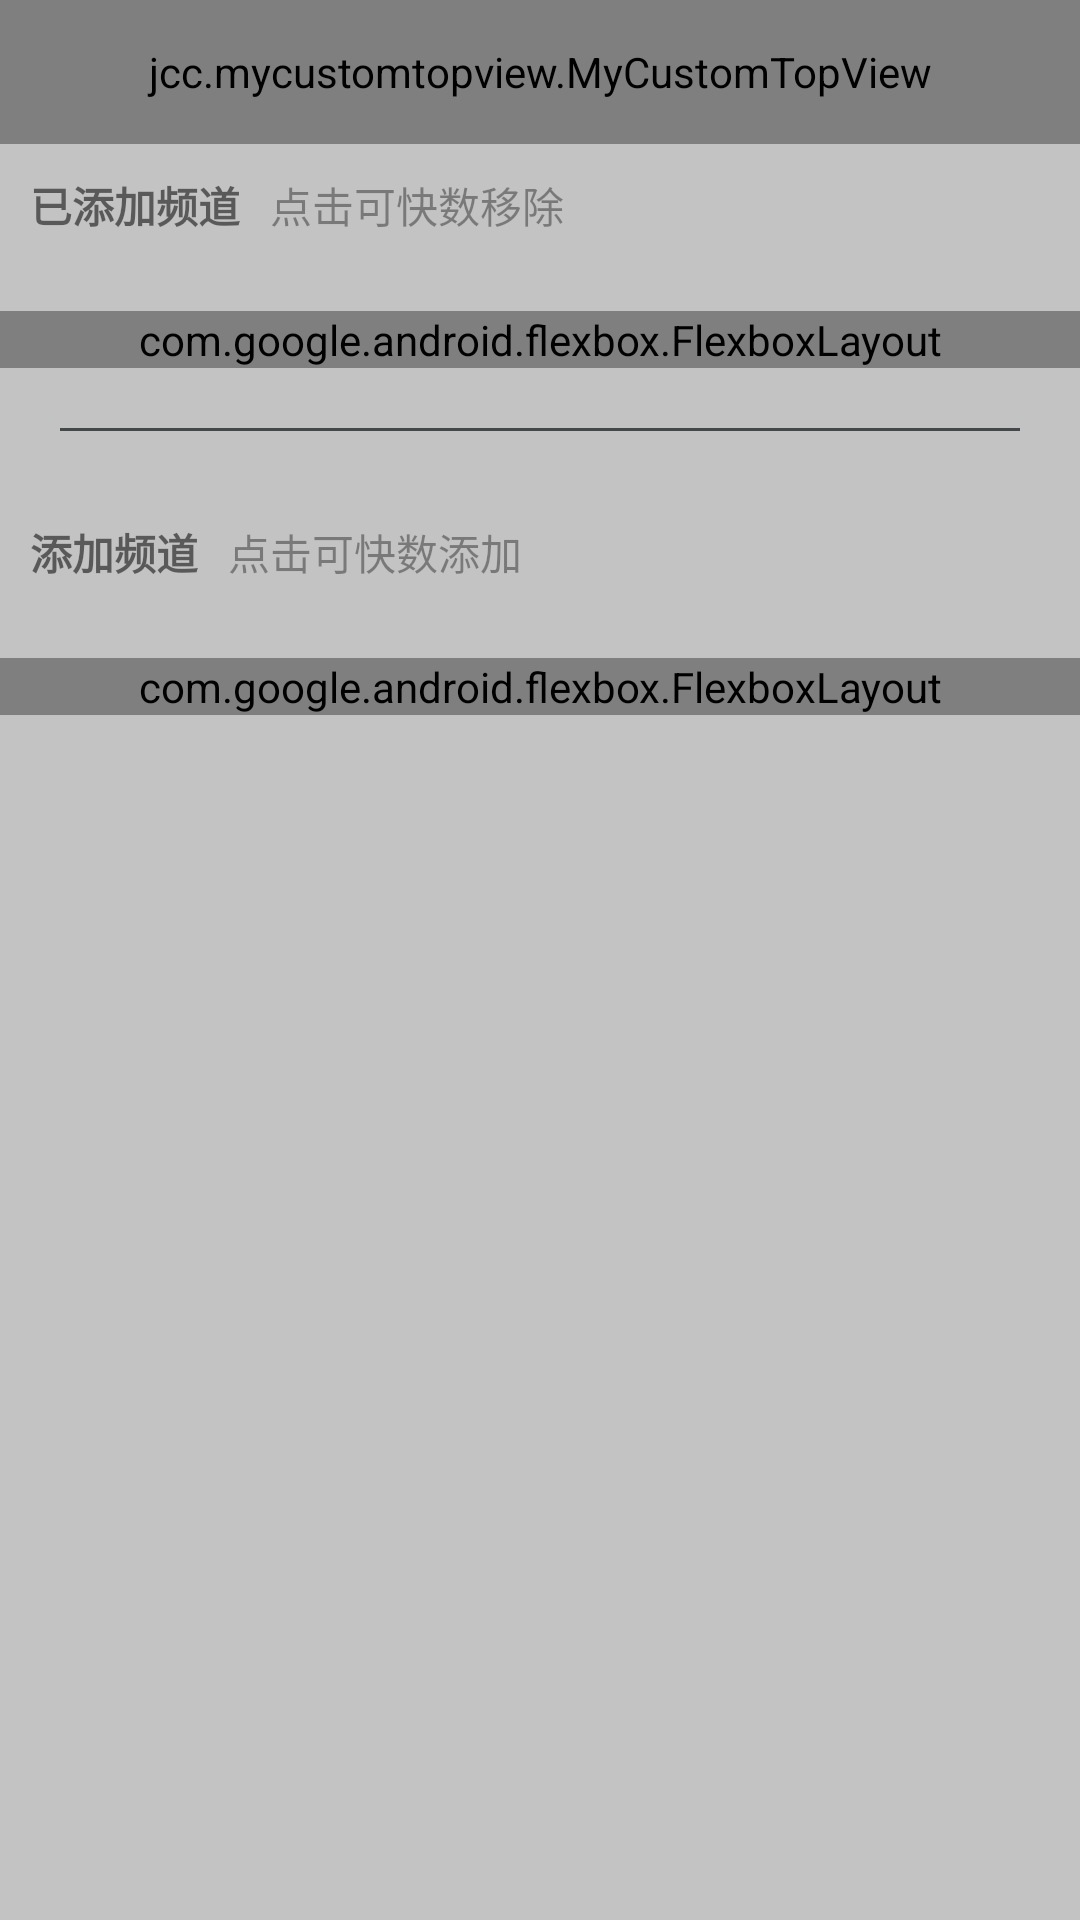

Here is an Android app screen rendered from its layout file. Give the layout XML and the strings, colors and styles it references.
<!-- AndroidManifest.xml: application theme AppTheme -->
<!-- res/layout/activity_channel.xml -->
<?xml version="1.0" encoding="utf-8"?>
<RelativeLayout xmlns:android="http://schemas.android.com/apk/res/android"
    xmlns:tools="http://schemas.android.com/tools"
    android:layout_width="match_parent"
    android:layout_height="match_parent"
    xmlns:app="http://schemas.android.com/apk/res-auto"
    tools:context=".view.activity.ChannelActivity"
    android:background="@color/colorgray">
    <jcc.mycustomtopview.MyCustomTopView
        android:layout_width="match_parent"
        android:layout_height="48dp"
        app:leftImgView="@drawable/aditop"
        app:centerTextTitle="频道"
        android:paddingTop="12dp"
        android:paddingBottom="12dp"
        android:id="@+id/channel_TopView"/>
    <TextView
        android:layout_marginTop="10dp"
        android:layout_below="@id/channel_TopView"
        android:layout_width="wrap_content"
        android:layout_height="wrap_content"
        android:text="已添加频道"
        android:textStyle="bold"
        android:layout_margin="10dp"
        android:id="@+id/tv1"
        />
    <TextView
        android:layout_width="wrap_content"
        android:layout_height="wrap_content"
        android:text="点击可快数移除"
        android:layout_toRightOf="@id/tv1"
        android:layout_alignBottom="@id/tv1"
        android:alpha="0.7"/>
    <com.google.android.flexbox.FlexboxLayout
        android:layout_width="match_parent"
        android:layout_height="wrap_content"
        android:layout_below="@id/tv1"
        android:id="@+id/flexboxlayout1"
        app:flexWrap="wrap"
        android:layout_marginTop="15dp"/>
    <TextView
        android:layout_width="match_parent"
        android:layout_height="1dp"
        android:background="#444849"
        android:layout_below="@id/flexboxlayout1"
        android:layout_margin="20dp"
        android:id="@+id/tv_line"/>
    <TextView
        android:layout_width="wrap_content"
        android:layout_height="wrap_content"
        android:text="添加频道"
        android:textStyle="bold"
        android:layout_margin="10dp"
        android:layout_below="@id/tv_line"
        android:id="@+id/tv2"
        />
    <TextView
        android:layout_width="wrap_content"
        android:layout_height="wrap_content"
        android:text="点击可快数添加"
        android:layout_toRightOf="@id/tv2"
        android:layout_alignBottom="@id/tv2"
        android:alpha="0.7"/>
    <ScrollView
        android:layout_width="match_parent"
        android:layout_below="@id/tv2"
        android:layout_marginTop="15dp"
        android:layout_height="wrap_content">
    <com.google.android.flexbox.FlexboxLayout
        android:layout_width="match_parent"
        android:layout_height="wrap_content"
        android:id="@+id/flexboxlayout2"
        app:flexWrap="wrap"
        >
    </com.google.android.flexbox.FlexboxLayout>
    </ScrollView>


</RelativeLayout>
<!-- resources referenced by this layout -->
<resources>
  <color name="colorgray">#C3C3C3</color>
  <!-- drawable aditop: png bitmap (drawable, 237 bytes) -->
  <style name="AppTheme" parent="Theme.AppCompat.Light.DarkActionBar">
          
          <item name="colorPrimary">@color/colorPrimary</item>
          <item name="colorPrimaryDark">@color/colorPrimaryDark</item>
          <item name="colorAccent">@color/colorAccent</item>
          <item name="windowNoTitle">true</item>
          <item name="windowActionBar">false</item>
      </style>
  <color name="colorPrimary">#3F51B5</color>
  <color name="colorPrimaryDark">#303F9F</color>
  <color name="colorAccent">#FF4081</color>
</resources>
